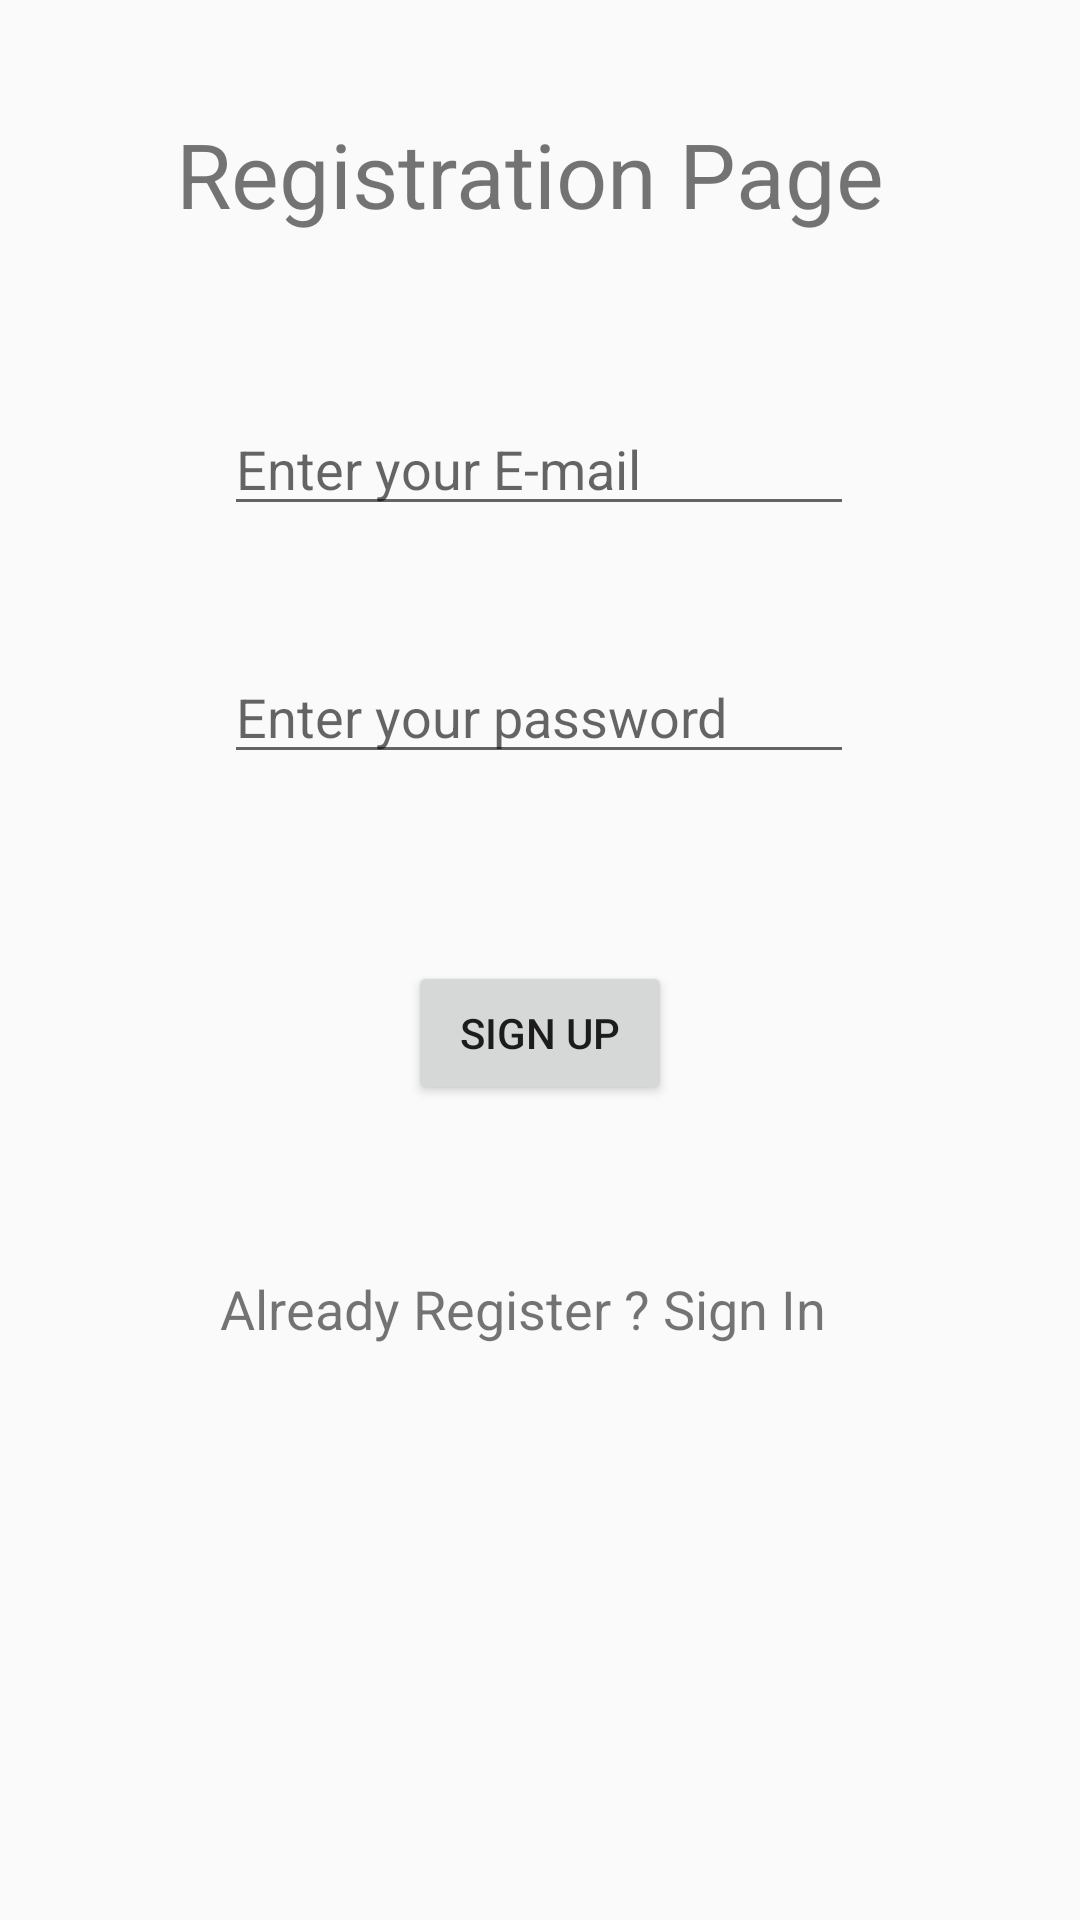

Reconstruct the res/layout file that produces this screen, plus the resources it refers to.
<!-- AndroidManifest.xml: application theme Theme.VBoard -->
<!-- res/layout/activity_main.xml -->
<?xml version="1.0" encoding="utf-8"?>
<androidx.constraintlayout.widget.ConstraintLayout xmlns:android="http://schemas.android.com/apk/res/android"
    xmlns:app="http://schemas.android.com/apk/res-auto"
    xmlns:tools="http://schemas.android.com/tools"
    android:layout_width="match_parent"
    android:layout_height="match_parent"
    tools:context=".MainActivity">

    <EditText
        android:id="@+id/emailreg"
        android:layout_width="wrap_content"
        android:layout_height="wrap_content"
        android:ems="10"
        android:hint="Enter your E-mail"
        android:inputType="textPersonName"
        app:layout_constraintBottom_toBottomOf="parent"
        app:layout_constraintEnd_toEndOf="parent"
        app:layout_constraintHorizontal_bias="0.497"
        app:layout_constraintStart_toStartOf="parent"
        app:layout_constraintTop_toTopOf="parent"
        app:layout_constraintVertical_bias="0.224" />

    <EditText
        android:id="@+id/passwordreg"
        android:layout_width="wrap_content"
        android:layout_height="wrap_content"
        android:ems="10"
        android:hint="Enter your password"
        android:inputType="textPassword"
        app:layout_constraintBottom_toBottomOf="parent"
        app:layout_constraintEnd_toEndOf="parent"
        app:layout_constraintHorizontal_bias="0.497"
        app:layout_constraintStart_toStartOf="parent"
        app:layout_constraintTop_toTopOf="parent"
        app:layout_constraintVertical_bias="0.362" />

    <Button
        android:id="@+id/registration_btn"
        android:layout_width="wrap_content"
        android:layout_height="wrap_content"
        android:text="Sign Up"
        app:layout_constraintBottom_toBottomOf="parent"
        app:layout_constraintEnd_toEndOf="parent"
        app:layout_constraintStart_toStartOf="parent"
        app:layout_constraintTop_toBottomOf="@+id/passwordreg"
        app:layout_constraintVertical_bias="0.187" />

    <TextView
        android:id="@+id/textView"
        android:layout_width="213dp"
        android:layout_height="40dp"
        android:text="Already Register ? Sign In"
        android:textSize="18sp"
        app:layout_constraintBottom_toBottomOf="parent"
        app:layout_constraintEnd_toEndOf="parent"
        app:layout_constraintHorizontal_bias="0.498"
        app:layout_constraintStart_toStartOf="parent"
        app:layout_constraintTop_toBottomOf="@+id/registration_btn"
        app:layout_constraintVertical_bias="0.241" />

    <TextView
        android:id="@+id/textView4"
        android:layout_width="243dp"
        android:layout_height="59dp"
        android:text="Registration Page "
        android:textSize="30sp"
        app:layout_constraintBottom_toTopOf="@+id/emailreg"
        app:layout_constraintEnd_toEndOf="parent"
        app:layout_constraintStart_toStartOf="parent"
        app:layout_constraintTop_toTopOf="parent" />

</androidx.constraintlayout.widget.ConstraintLayout>
<!-- resources referenced by this layout -->
<resources>
  <style name="Theme.VBoard" parent="Theme.AppCompat.DayNight.NoActionBar">
          
          <item name="colorPrimary">@color/purple_500</item>
          <item name="colorPrimaryVariant">@color/purple_700</item>
          <item name="colorOnPrimary">@color/white</item>
          
          <item name="colorSecondary">@color/teal_200</item>
          <item name="colorSecondaryVariant">@color/teal_700</item>
          <item name="colorOnSecondary">@color/black</item>
          
          <item name="android:statusBarColor" tools:targetApi="l">?attr/colorPrimaryVariant</item>
          
      </style>
  <!-- not gathered from this repository: default colours our renderer supplied (Android Studio template values) -->
  <color name="purple_500">#FF6200EE</color>
  <color name="purple_700">#FF3700B3</color>
  <color name="teal_200">#FF03DAC5</color>
  <color name="teal_700">#FF018786</color>
  <color name="black">#FF000000</color>
  <color name="white">#FFFFFFFF</color>
</resources>
